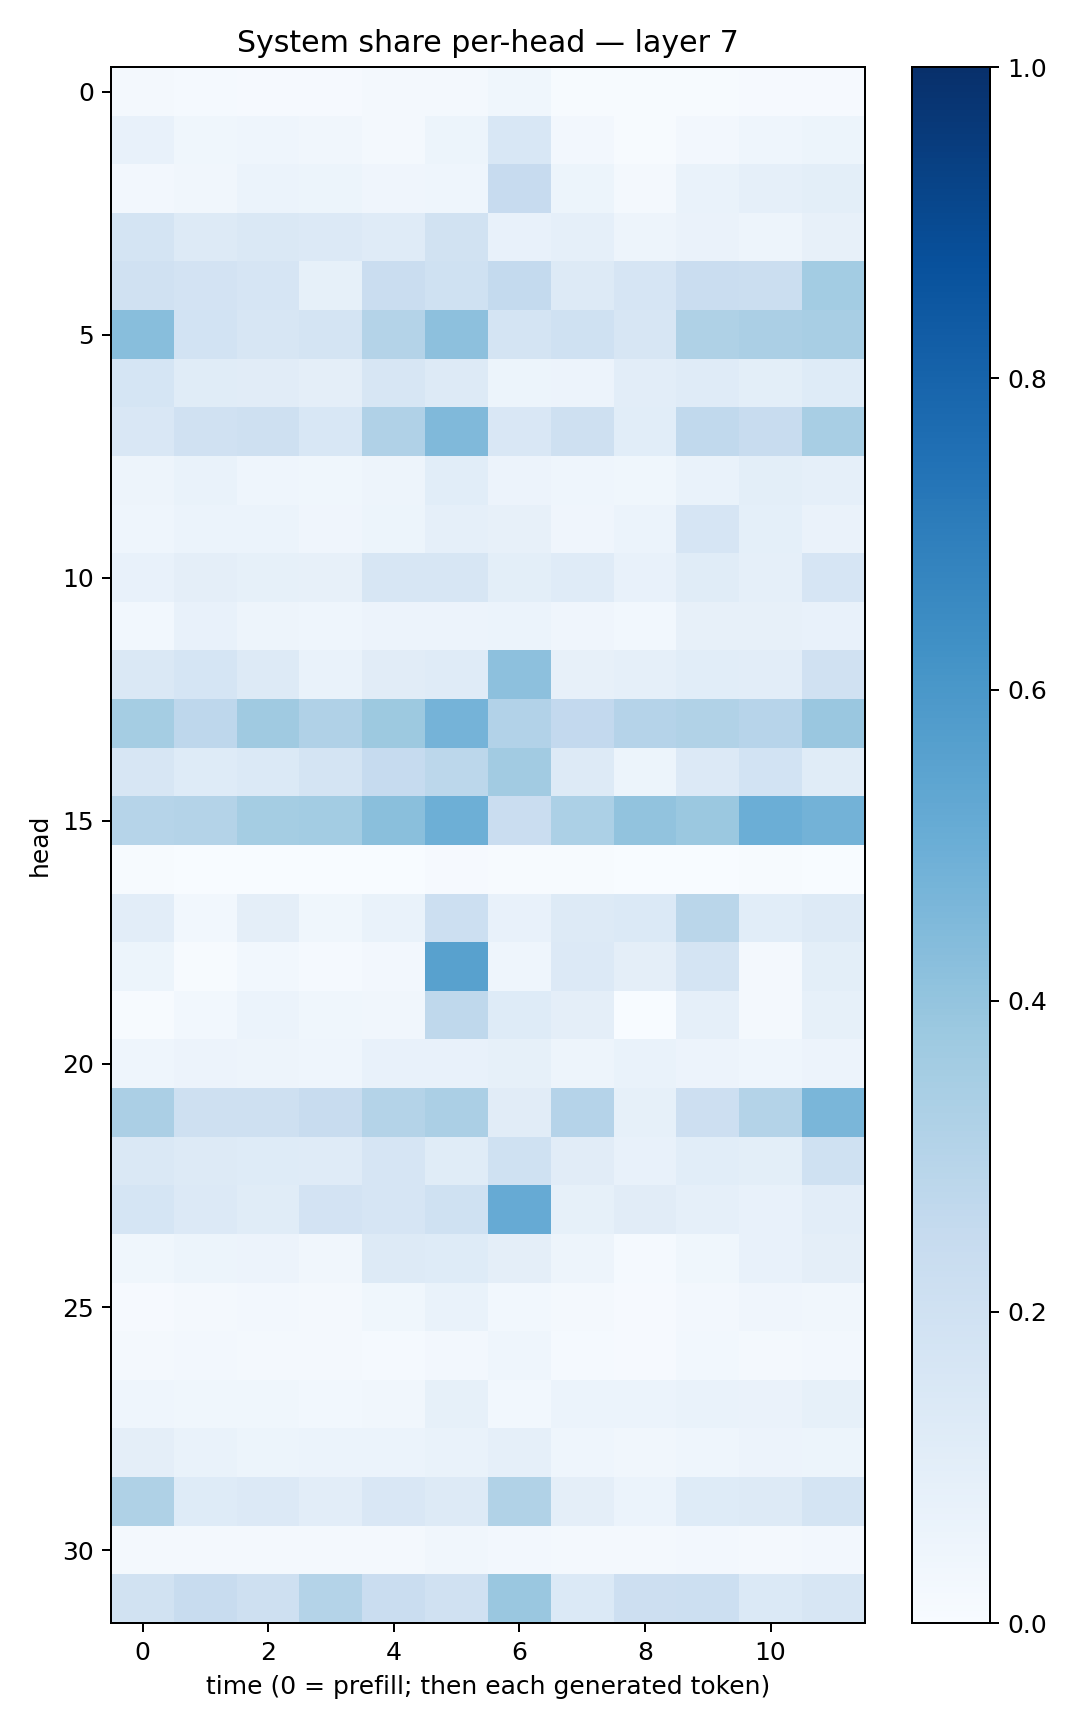

The data file committed next to this chart (first rows):
0.017620122, 0.012075591, 0.010198484, 0.009617831, 0.020188455, 0.017733214, 0.037687596, 0.00681942, 0.0048174616, 0.006669179, 0.008158085, 0.010785635
0.07331, 0.03805, 0.04621, 0.03361, 0.02197, 0.05185, 0.1527, 0.02461, 0.007086, 0.02441, 0.04516, 0.05273
0.02426, 0.03426, 0.05916, 0.05092, 0.0416, 0.04502, 0.2441, 0.05081, 0.02135, 0.06797, 0.08894, 0.1004
0.1747, 0.1302, 0.1423, 0.1342, 0.12, 0.1953, 0.07483, 0.08828, 0.04966, 0.06266, 0.04838, 0.07853
0.1975, 0.1797, 0.1662, 0.08453, 0.2294, 0.2018, 0.2565, 0.129, 0.1655, 0.228, 0.2199, 0.3587
0.4293, 0.1861, 0.1578, 0.1735, 0.3073, 0.4172, 0.1793, 0.2003, 0.161, 0.3238, 0.333, 0.3437
0.1685, 0.1136, 0.1096, 0.09462, 0.1609, 0.1309, 0.05116, 0.05547, 0.1036, 0.1186, 0.1, 0.1234
0.1492, 0.199, 0.2102, 0.1549, 0.3177, 0.4482, 0.1494, 0.207, 0.1075, 0.2648, 0.2397, 0.3425
0.04797, 0.06759, 0.04551, 0.0359, 0.04788, 0.1083, 0.05659, 0.04325, 0.03805, 0.07017, 0.1005, 0.08691
0.04578, 0.05979, 0.062, 0.04193, 0.05149, 0.08854, 0.08121, 0.04054, 0.06171, 0.1647, 0.08991, 0.06523
0.07725, 0.09421, 0.08475, 0.08041, 0.163, 0.1586, 0.09768, 0.121, 0.07581, 0.1145, 0.08778, 0.1669
0.02861, 0.07039, 0.04852, 0.04595, 0.05804, 0.05653, 0.06167, 0.04295, 0.03032, 0.08195, 0.08005, 0.07306
0.143, 0.1717, 0.132, 0.06803, 0.1117, 0.1175, 0.4165, 0.07901, 0.08612, 0.1075, 0.1021, 0.1991
0.3516, 0.2746, 0.368, 0.3203, 0.3762, 0.4764, 0.3125, 0.2605, 0.3008, 0.3158, 0.2952, 0.3857
0.1573, 0.1225, 0.1377, 0.1762, 0.2486, 0.2796, 0.3629, 0.1312, 0.05349, 0.1349, 0.1848, 0.116
0.3005, 0.3069, 0.3548, 0.3585, 0.4236, 0.4938, 0.2275, 0.332, 0.4045, 0.381, 0.4976, 0.4803
0.005077, 0.001198, 0.0015, 0.0007592, 0.002085, 0.01153, 0.00551, 0.006169, 0.002381, 0.001838, 0.004859, 0.001931
0.1048, 0.03007, 0.09631, 0.0358, 0.06785, 0.2186, 0.07203, 0.1272, 0.1398, 0.2859, 0.1093, 0.1327
0.05205, 0.00428, 0.02886, 0.01293, 0.02513, 0.5564, 0.04574, 0.1342, 0.09594, 0.1755, 0.02338, 0.09964
0.00676, 0.03001, 0.06176, 0.03684, 0.0325, 0.2713, 0.1219, 0.09709, 0.002504, 0.08725, 0.02057, 0.08518
0.04508, 0.0575, 0.04858, 0.04663, 0.07648, 0.07684, 0.08527, 0.04795, 0.06667, 0.05757, 0.04303, 0.05695
0.3342, 0.2045, 0.2043, 0.2394, 0.3079, 0.332, 0.1094, 0.3029, 0.08536, 0.2145, 0.3068, 0.4632
0.1441, 0.1255, 0.1212, 0.1178, 0.166, 0.117, 0.2003, 0.1105, 0.07729, 0.108, 0.09878, 0.1994
0.1698, 0.1344, 0.1168, 0.1806, 0.1677, 0.2023, 0.5147, 0.08301, 0.1122, 0.08803, 0.07738, 0.1049
0.03525, 0.05163, 0.0584, 0.03149, 0.1294, 0.1231, 0.09467, 0.05026, 0.01424, 0.03553, 0.07251, 0.09663
0.009983, 0.01704, 0.02371, 0.02023, 0.03718, 0.06748, 0.03077, 0.01928, 0.009104, 0.02454, 0.0409, 0.03127
0.01924, 0.02582, 0.01835, 0.01785, 0.01328, 0.02643, 0.04427, 0.01354, 0.008243, 0.02777, 0.02268, 0.02723
0.04312, 0.03898, 0.03906, 0.03031, 0.03172, 0.08238, 0.03098, 0.06052, 0.06184, 0.06804, 0.06472, 0.08386
0.09683, 0.06896, 0.0543, 0.06188, 0.05998, 0.07012, 0.0877, 0.04528, 0.03347, 0.04591, 0.05605, 0.05328
0.3239, 0.124, 0.1355, 0.1027, 0.1514, 0.1291, 0.3157, 0.09694, 0.05925, 0.1236, 0.132, 0.1722
0.01661, 0.01901, 0.01862, 0.01786, 0.02155, 0.03401, 0.02388, 0.02153, 0.02142, 0.02535, 0.02313, 0.02377
0.1926, 0.2397, 0.2074, 0.3067, 0.229, 0.1982, 0.3859, 0.1377, 0.2122, 0.215, 0.1381, 0.1575
